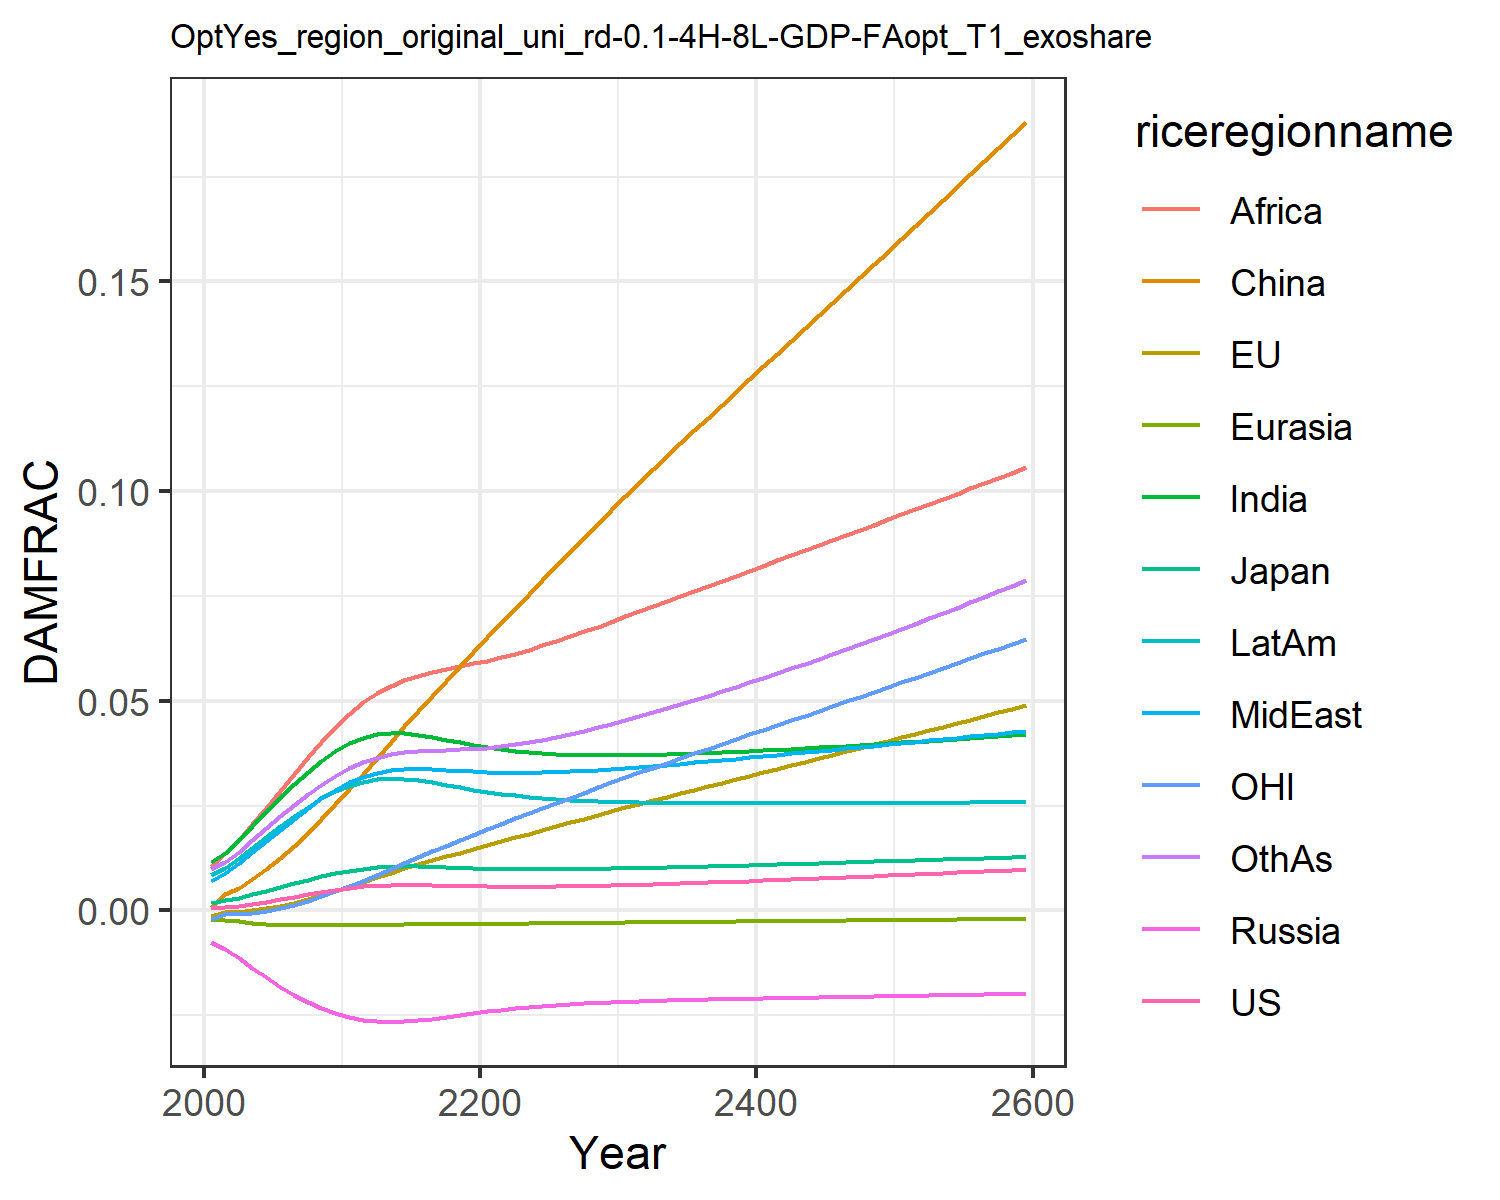

The file beside this chart, header and first rows:
0.0006044859214990092, -0.0013477832574872255, 0.0018660811771578033, -0.007563917650864247, -0.001960953564571073, 0.0007416561617866197, 0.011520656241875512, 0.00709288722211721, 0.01066987500895466, 0.008534084211010144, -0.0020107308894597364, 0.009810033506581642
0.000841, -0.0004131, 0.002437, -0.009209, -0.002229, 0.003833, 0.01374, 0.009, 0.01364, 0.0102, -0.0008247, 0.01163
0.00119, -0.0003053, 0.003089, -0.01137, -0.002578, 0.005482, 0.01674, 0.01126, 0.01684, 0.01245, -0.0007902, 0.01407
0.001628, 3.4843624046632625e-5, 0.003869, -0.01369, -0.002902, 0.007489, 0.02008, 0.01383, 0.02056, 0.01496, -0.0004845, 0.01679
0.002136, 0.0005144, 0.004717, -0.01598, -0.00317, 0.009818, 0.02351, 0.01654, 0.02453, 0.01755, -1.863574926570452e-5, 0.01961
0.002693, 0.00114, 0.005598, -0.01813, -0.003367, 0.01245, 0.0269, 0.01927, 0.0286, 0.0201, 0.0006171, 0.02242
0.003277, 0.001895, 0.006484, -0.0201, -0.003493, 0.01535, 0.03012, 0.02192, 0.03264, 0.02252, 0.001411, 0.02513
0.00386, 0.002762, 0.007342, -0.02182, -0.003554, 0.0185, 0.03308, 0.02442, 0.03653, 0.02475, 0.002349, 0.02767
0.004419, 0.003717, 0.008143, -0.02328, -0.003563, 0.02185, 0.03572, 0.02673, 0.04024, 0.02672, 0.003417, 0.03
0.004934, 0.004733, 0.008863, -0.02448, -0.003536, 0.02534, 0.03798, 0.02879, 0.04372, 0.02841, 0.004586, 0.03208
0.005384, 0.005781, 0.009482, -0.02542, -0.003487, 0.02891, 0.03984, 0.03056, 0.04693, 0.02979, 0.005827, 0.0339
0.005726, 0.006851, 0.009953, -0.02605, -0.003433, 0.03261, 0.04116, 0.03193, 0.04962, 0.03074, 0.007149, 0.03534
0.005959, 0.007928, 0.01028, -0.0264, -0.003383, 0.03645, 0.04197, 0.03289, 0.05181, 0.0313, 0.008537, 0.03642
0.006098, 0.009, 0.01048, -0.02653, -0.003342, 0.04022, 0.04235, 0.03354, 0.0536, 0.03153, 0.00996, 0.03722
0.006143, 0.01003, 0.01056, -0.02643, -0.003313, 0.04394, 0.04233, 0.03385, 0.05498, 0.03144, 0.01136, 0.03773
0.006105, 0.01101, 0.01052, -0.02615, -0.003294, 0.0476, 0.04194, 0.03388, 0.05601, 0.03107, 0.01275, 0.03799
0.006029, 0.01196, 0.01043, -0.02576, -0.003277, 0.0512, 0.04136, 0.03375, 0.05683, 0.03055, 0.01411, 0.03814
0.00594, 0.0129, 0.01031, -0.02533, -0.003259, 0.05475, 0.04071, 0.03355, 0.05754, 0.02997, 0.01546, 0.03826
0.005856, 0.01382, 0.01019, -0.02489, -0.003238, 0.05825, 0.04006, 0.03334, 0.05823, 0.02939, 0.01679, 0.0384
0.005786, 0.01473, 0.01009, -0.02446, -0.003213, 0.06171, 0.03945, 0.03315, 0.05891, 0.02884, 0.0181, 0.0386
0.005733, 0.01564, 0.01, -0.02405, -0.003185, 0.06514, 0.0389, 0.033, 0.05961, 0.02833, 0.01939, 0.03886
0.005698, 0.01654, 0.009932, -0.02368, -0.003155, 0.06855, 0.03843, 0.0329, 0.06038, 0.02788, 0.02067, 0.0392
0.005683, 0.01745, 0.009885, -0.02335, -0.003122, 0.07197, 0.03803, 0.03286, 0.06123, 0.02748, 0.02194, 0.03963
0.005685, 0.01835, 0.009857, -0.02305, -0.003089, 0.07538, 0.03771, 0.03287, 0.06219, 0.02713, 0.0232, 0.04014
0.005704, 0.01924, 0.009849, -0.02278, -0.003055, 0.07877, 0.03745, 0.03293, 0.06321, 0.02684, 0.02444, 0.04072
0.005737, 0.02013, 0.009856, -0.02255, -0.00302, 0.08214, 0.03726, 0.03303, 0.06428, 0.02659, 0.02568, 0.04137
0.005783, 0.02102, 0.009878, -0.02234, -0.002986, 0.08549, 0.03712, 0.03316, 0.06539, 0.02638, 0.0269, 0.04207
0.005841, 0.02191, 0.009914, -0.02216, -0.002952, 0.08883, 0.03703, 0.03333, 0.06653, 0.0262, 0.02812, 0.04284
0.005909, 0.0228, 0.00996, -0.022, -0.002918, 0.09216, 0.03699, 0.03353, 0.06771, 0.02606, 0.02934, 0.04364
0.005986, 0.02368, 0.01002, -0.02186, -0.002885, 0.09548, 0.03698, 0.03375, 0.06891, 0.02594, 0.03054, 0.04449
0.00607, 0.02457, 0.01008, -0.02173, -0.002852, 0.09878, 0.037, 0.03399, 0.07012, 0.02585, 0.03175, 0.04538
0.006161, 0.02543, 0.01015, -0.02162, -0.00282, 0.102, 0.03705, 0.03424, 0.07134, 0.02577, 0.03293, 0.0463
0.006256, 0.02628, 0.01022, -0.02152, -0.002789, 0.1052, 0.03713, 0.0345, 0.07254, 0.02571, 0.03408, 0.04724
0.006356, 0.02712, 0.0103, -0.02143, -0.002759, 0.1083, 0.03722, 0.03477, 0.07375, 0.02567, 0.03522, 0.0482
0.00646, 0.02796, 0.01038, -0.02134, -0.002728, 0.1114, 0.03732, 0.03504, 0.07496, 0.02563, 0.03635, 0.04918
0.006569, 0.02879, 0.01046, -0.02127, -0.002698, 0.1145, 0.03744, 0.03533, 0.07617, 0.02561, 0.03748, 0.05018
0.00668, 0.02962, 0.01055, -0.0212, -0.002669, 0.1176, 0.03758, 0.03562, 0.07739, 0.02559, 0.03861, 0.05121
0.006795, 0.03045, 0.01063, -0.02113, -0.00264, 0.1206, 0.03772, 0.03591, 0.07861, 0.02558, 0.03973, 0.05225
0.006913, 0.03128, 0.01072, -0.02106, -0.00261, 0.1237, 0.03787, 0.03621, 0.07983, 0.02557, 0.04086, 0.05331
0.007033, 0.03211, 0.01082, -0.021, -0.002581, 0.1267, 0.03803, 0.03652, 0.08105, 0.02557, 0.04198, 0.05439
0.007156, 0.03293, 0.01091, -0.02094, -0.002552, 0.1298, 0.0382, 0.03682, 0.08227, 0.02557, 0.0431, 0.05548
0.007281, 0.03376, 0.011, -0.02089, -0.002524, 0.1328, 0.03837, 0.03713, 0.08349, 0.02557, 0.04422, 0.05659
0.007408, 0.03459, 0.0111, -0.02083, -0.002495, 0.1358, 0.03854, 0.03744, 0.08471, 0.02558, 0.04534, 0.05771
0.007537, 0.03542, 0.01119, -0.02077, -0.002466, 0.1389, 0.03872, 0.03775, 0.08593, 0.02559, 0.04646, 0.05885
0.007668, 0.03625, 0.01129, -0.02072, -0.002437, 0.1419, 0.03891, 0.03806, 0.08715, 0.0256, 0.04759, 0.05999
0.007801, 0.03708, 0.01139, -0.02066, -0.002409, 0.1449, 0.0391, 0.03837, 0.08837, 0.02561, 0.04871, 0.06116
0.007936, 0.03792, 0.01149, -0.02061, -0.00238, 0.148, 0.03929, 0.03869, 0.08959, 0.02562, 0.04984, 0.06233
0.008072, 0.03875, 0.01158, -0.02055, -0.002351, 0.151, 0.03948, 0.039, 0.09082, 0.02563, 0.05097, 0.06352
0.00821, 0.03959, 0.01168, -0.0205, -0.002322, 0.1541, 0.03968, 0.03932, 0.09204, 0.02565, 0.05211, 0.06472
0.00835, 0.04043, 0.01178, -0.02044, -0.002293, 0.1571, 0.03988, 0.03963, 0.09327, 0.02566, 0.05324, 0.06593
0.008491, 0.04127, 0.01188, -0.02038, -0.002264, 0.1602, 0.04008, 0.03995, 0.0945, 0.02568, 0.05438, 0.06716
0.008634, 0.04211, 0.01198, -0.02033, -0.002235, 0.1632, 0.04028, 0.04027, 0.09573, 0.02569, 0.05553, 0.0684
0.008778, 0.04296, 0.01209, -0.02027, -0.002206, 0.1663, 0.04049, 0.04059, 0.09696, 0.02571, 0.05667, 0.06965
0.008924, 0.04381, 0.01219, -0.02021, -0.002176, 0.1694, 0.04069, 0.04091, 0.09819, 0.02572, 0.05782, 0.07091
0.009071, 0.04466, 0.01229, -0.02015, -0.002147, 0.1724, 0.0409, 0.04123, 0.09943, 0.02574, 0.05898, 0.07218
0.00922, 0.04551, 0.01239, -0.02009, -0.002117, 0.1755, 0.04111, 0.04155, 0.1007, 0.02575, 0.06013, 0.07347
0.00937, 0.04637, 0.01249, -0.02003, -0.002088, 0.1786, 0.04133, 0.04187, 0.1019, 0.02577, 0.0613, 0.07476
0.009522, 0.04723, 0.0126, -0.01997, -0.002058, 0.1817, 0.04154, 0.04219, 0.1032, 0.02578, 0.06246, 0.07607
0.009676, 0.0481, 0.0127, -0.01991, -0.002028, 0.1849, 0.04176, 0.04251, 0.1044, 0.0258, 0.06363, 0.0774
0.009831, 0.04897, 0.01281, -0.01985, -0.001998, 0.188, 0.04198, 0.04284, 0.1057, 0.02582, 0.06481, 0.07873
